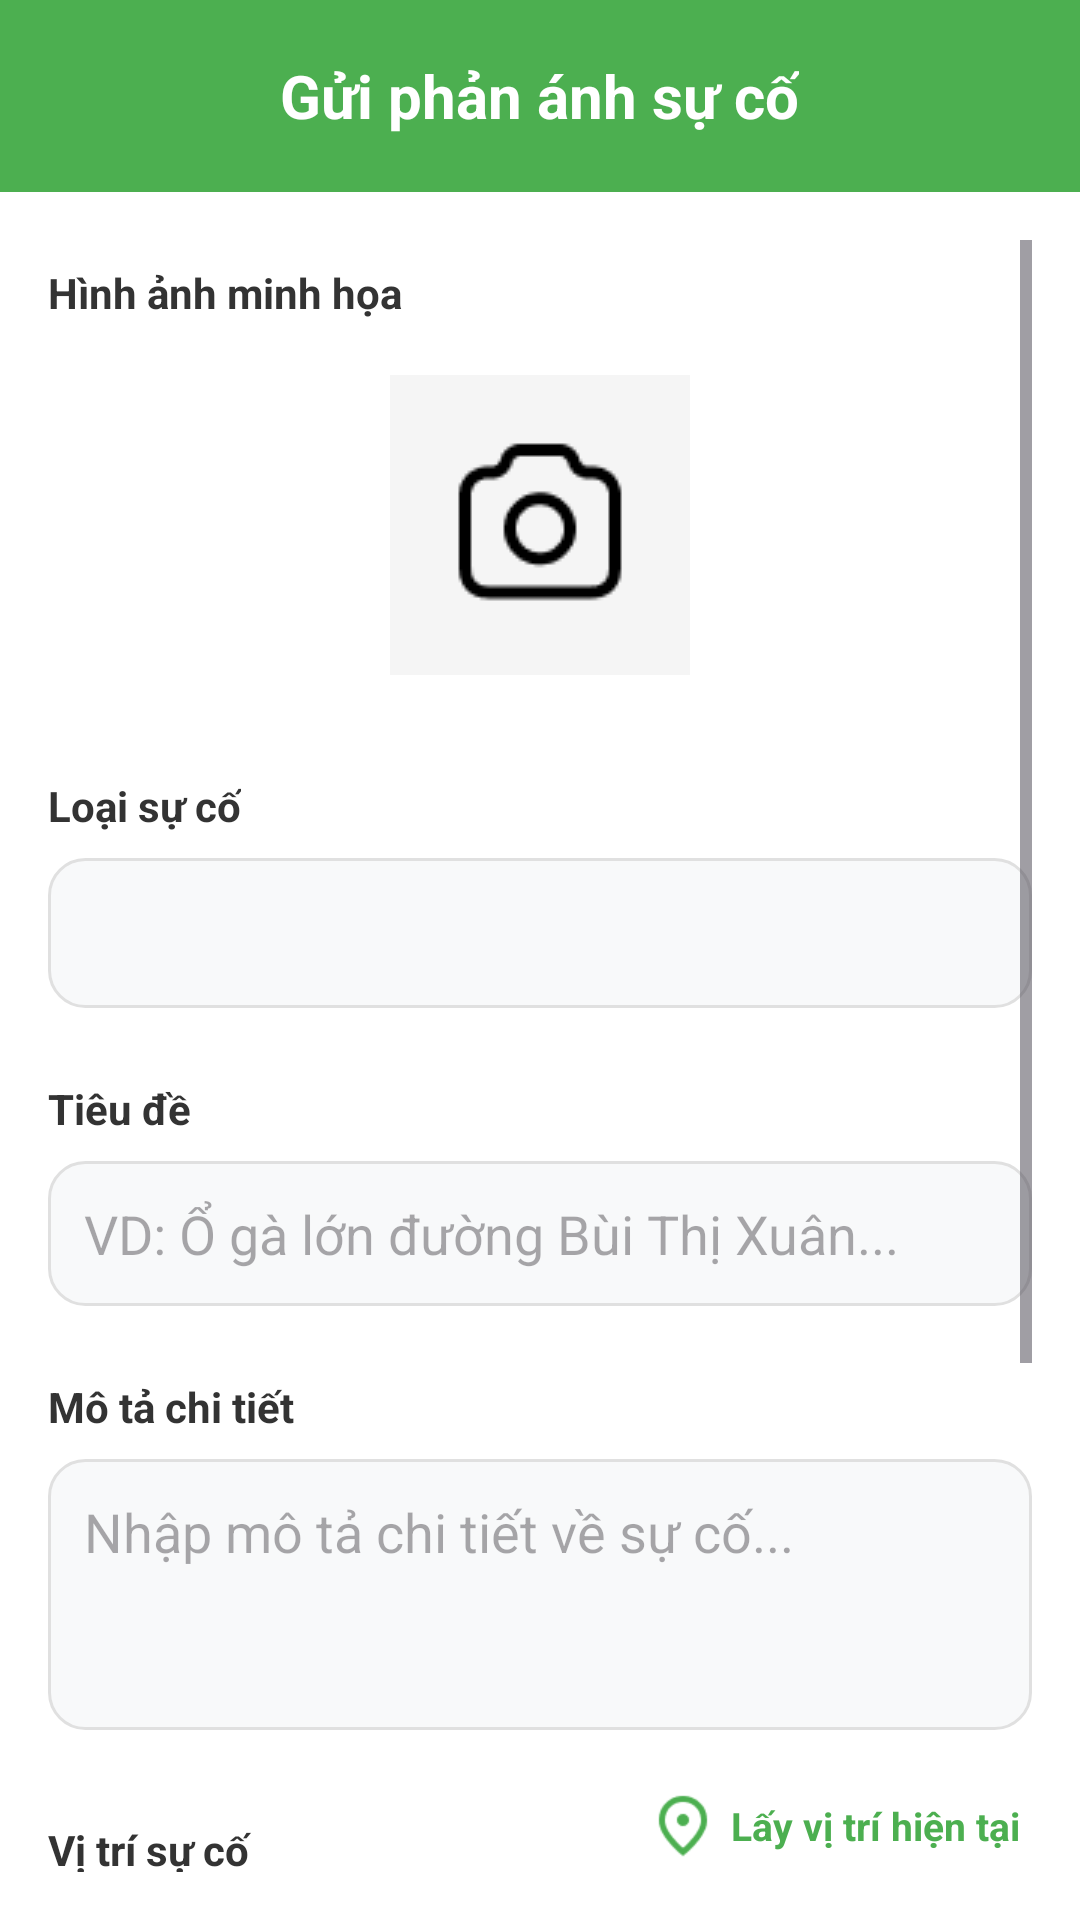

Here is an Android app screen rendered from its layout file. Give the layout XML and the strings, colors and styles it references.
<!-- AndroidManifest.xml: application theme Theme.Dalats -->
<!-- res/layout/activity_report_incident.xml -->
<?xml version="1.0" encoding="utf-8"?>
<LinearLayout xmlns:android="http://schemas.android.com/apk/res/android"
    xmlns:app="http://schemas.android.com/apk/res-auto"
    android:layout_width="match_parent"
    android:layout_height="match_parent"
    android:orientation="vertical"
    android:background="#FFF">

    <RelativeLayout
        android:layout_width="match_parent"
        android:layout_height="?attr/actionBarSize"
        android:background="#4CAF50"
        android:paddingHorizontal="16dp">

        <ImageView
            android:id="@+id/btn_back_report"
            android:layout_width="24dp"
            android:layout_height="24dp"
            android:src="@drawable/ic_back"
            android:layout_centerVertical="true"
            app:tint="#FFFFFF"
            android:clickable="true"
            android:focusable="true"
            android:background="?attr/selectableItemBackgroundBorderless"/>

        <TextView
            android:layout_width="wrap_content"
            android:layout_height="wrap_content"
            android:text="Gửi phản ánh sự cố"
            android:textSize="20sp"
            android:textStyle="bold"
            android:textColor="#FFFFFF"
            android:layout_centerInParent="true" />
    </RelativeLayout>

    <ScrollView
        android:layout_width="match_parent"
        android:layout_height="match_parent"
        android:padding="16dp">

        <LinearLayout
            android:layout_width="match_parent"
            android:layout_height="wrap_content"
            android:orientation="vertical"
            android:paddingBottom="24dp">

            <TextView
                android:text="Hình ảnh minh họa"
                style="@style/LabelStyle"
                android:layout_marginTop="8dp"/>

            <HorizontalScrollView
                android:layout_width="match_parent"
                android:layout_height="120dp"
                android:fillViewport="true"
                android:layout_marginBottom="16dp">

                <LinearLayout
                    android:id="@+id/layout_images_preview"
                    android:layout_width="wrap_content"
                    android:layout_height="match_parent"
                    android:orientation="horizontal"
                    android:gravity="center"
                    android:layout_gravity="center">

                    <ImageView
                        android:id="@+id/btn_add_image"
                        android:layout_width="100dp"
                        android:layout_height="100dp"
                        android:src="@drawable/ic_camera"
                        android:background="#F5F5F5"
                        android:scaleType="centerInside"/>
                </LinearLayout>
            </HorizontalScrollView>

            <TextView android:text="Loại sự cố" style="@style/LabelStyle"/>
            <Spinner
                android:id="@+id/spinner_category"
                android:layout_width="match_parent"
                android:layout_height="50dp"
                android:background="@drawable/bg_edittext"
                android:layout_marginBottom="16dp"/>

            <TextView android:text="Tiêu đề" style="@style/LabelStyle"/>
            <EditText
                android:id="@+id/edt_title"
                android:layout_width="match_parent"
                android:layout_height="wrap_content"
                android:hint="VD: Ổ gà lớn đường Bùi Thị Xuân..."
                android:background="@drawable/bg_edittext"
                android:padding="12dp"
                android:layout_marginBottom="16dp"/>

            <TextView android:text="Mô tả chi tiết" style="@style/LabelStyle"/>
            <EditText
                android:id="@+id/edt_desc"
                android:layout_width="match_parent"
                android:layout_height="wrap_content"
                android:hint="Nhập mô tả chi tiết về sự cố..."
                android:background="@drawable/bg_edittext"
                android:padding="12dp"
                android:minLines="3"
                android:gravity="top"
                android:layout_marginBottom="16dp"/>

            <LinearLayout
                android:layout_width="match_parent"
                android:layout_height="wrap_content"
                android:orientation="horizontal"
                android:gravity="center_vertical"
                android:layout_marginBottom="8dp">

                <TextView
                    android:text="Vị trí sự cố"
                    style="@style/LabelStyle"
                    android:layout_weight="1"
                    android:layout_marginBottom="0dp"/>

                <LinearLayout
                    android:layout_width="wrap_content"
                    android:layout_height="wrap_content"
                    android:orientation="horizontal"
                    android:gravity="center_vertical"
                    android:clickable="true"
                    android:focusable="true"
                    android:background="?attr/selectableItemBackground"
                    android:padding="4dp">

                    <ImageView
                        android:id="@+id/btn_get_location"
                        android:layout_width="24dp"
                        android:layout_height="24dp"
                        android:src="@drawable/location"
                        app:tint="#4CAF50"/>

                    <TextView
                        android:layout_width="wrap_content"
                        android:layout_height="wrap_content"
                        android:text="Lấy vị trí hiện tại"
                        android:textColor="#4CAF50"
                        android:textStyle="bold"
                        android:textSize="13sp"
                        android:layout_marginStart="4dp"/>
                </LinearLayout>
            </LinearLayout>

            <Spinner
                android:id="@+id/spinner_ward"
                android:layout_width="match_parent"
                android:layout_height="50dp"
                android:background="@drawable/bg_edittext"
                android:layout_marginBottom="8dp"/>

            <Spinner
                android:id="@+id/spinner_street"
                android:layout_width="match_parent"
                android:layout_height="50dp"
                android:background="@drawable/bg_edittext"
                android:layout_marginBottom="8dp"/>

            <EditText
                android:id="@+id/edt_address_detail"
                android:layout_width="match_parent"
                android:layout_height="wrap_content"
                android:hint="Số nhà, địa điểm cụ thể..."
                android:background="@drawable/bg_edittext"
                android:padding="12dp"
                android:layout_marginBottom="30dp"/>

            <Button
                android:id="@+id/btn_submit"
                android:layout_width="match_parent"
                android:layout_height="50dp"
                android:text="GỬI BÁO CÁO"
                android:textColor="#FFFFFF"
                android:backgroundTint="#4CAF50"
                android:textStyle="bold"/>

        </LinearLayout>
    </ScrollView>
</LinearLayout>
<!-- resources referenced by this layout -->
<resources>
  <!-- drawable bg_edittext (drawable) -->
  <?xml version="1.0" encoding="utf-8"?>
  <shape xmlns:android="http://schemas.android.com/apk/res/android">
      <solid android:color="#F8F9FA"/> <corners android:radius="12dp"/> <stroke android:width="1dp" android:color="#E0E0E0"/> </shape>
  <!-- drawable ic_camera: png bitmap (drawable, 938 bytes) -->
  <!-- drawable location: png bitmap (drawable, 776 bytes) -->
  <style name="LabelStyle">
          <item name="android:layout_width">wrap_content</item>
          <item name="android:layout_height">wrap_content</item>
          <item name="android:textSize">14sp</item>
          <item name="android:textColor">#333333</item>
          <item name="android:textStyle">bold</item>
          <item name="android:layout_marginBottom">8dp</item>
          <item name="android:layout_marginTop">8dp</item>
      </style>
  <style name="Theme.Dalats" parent="Base.Theme.Dalats" />
  <style name="Base.Theme.Dalats" parent="Theme.Material3.DayNight.NoActionBar">
          
          
      </style>
</resources>
